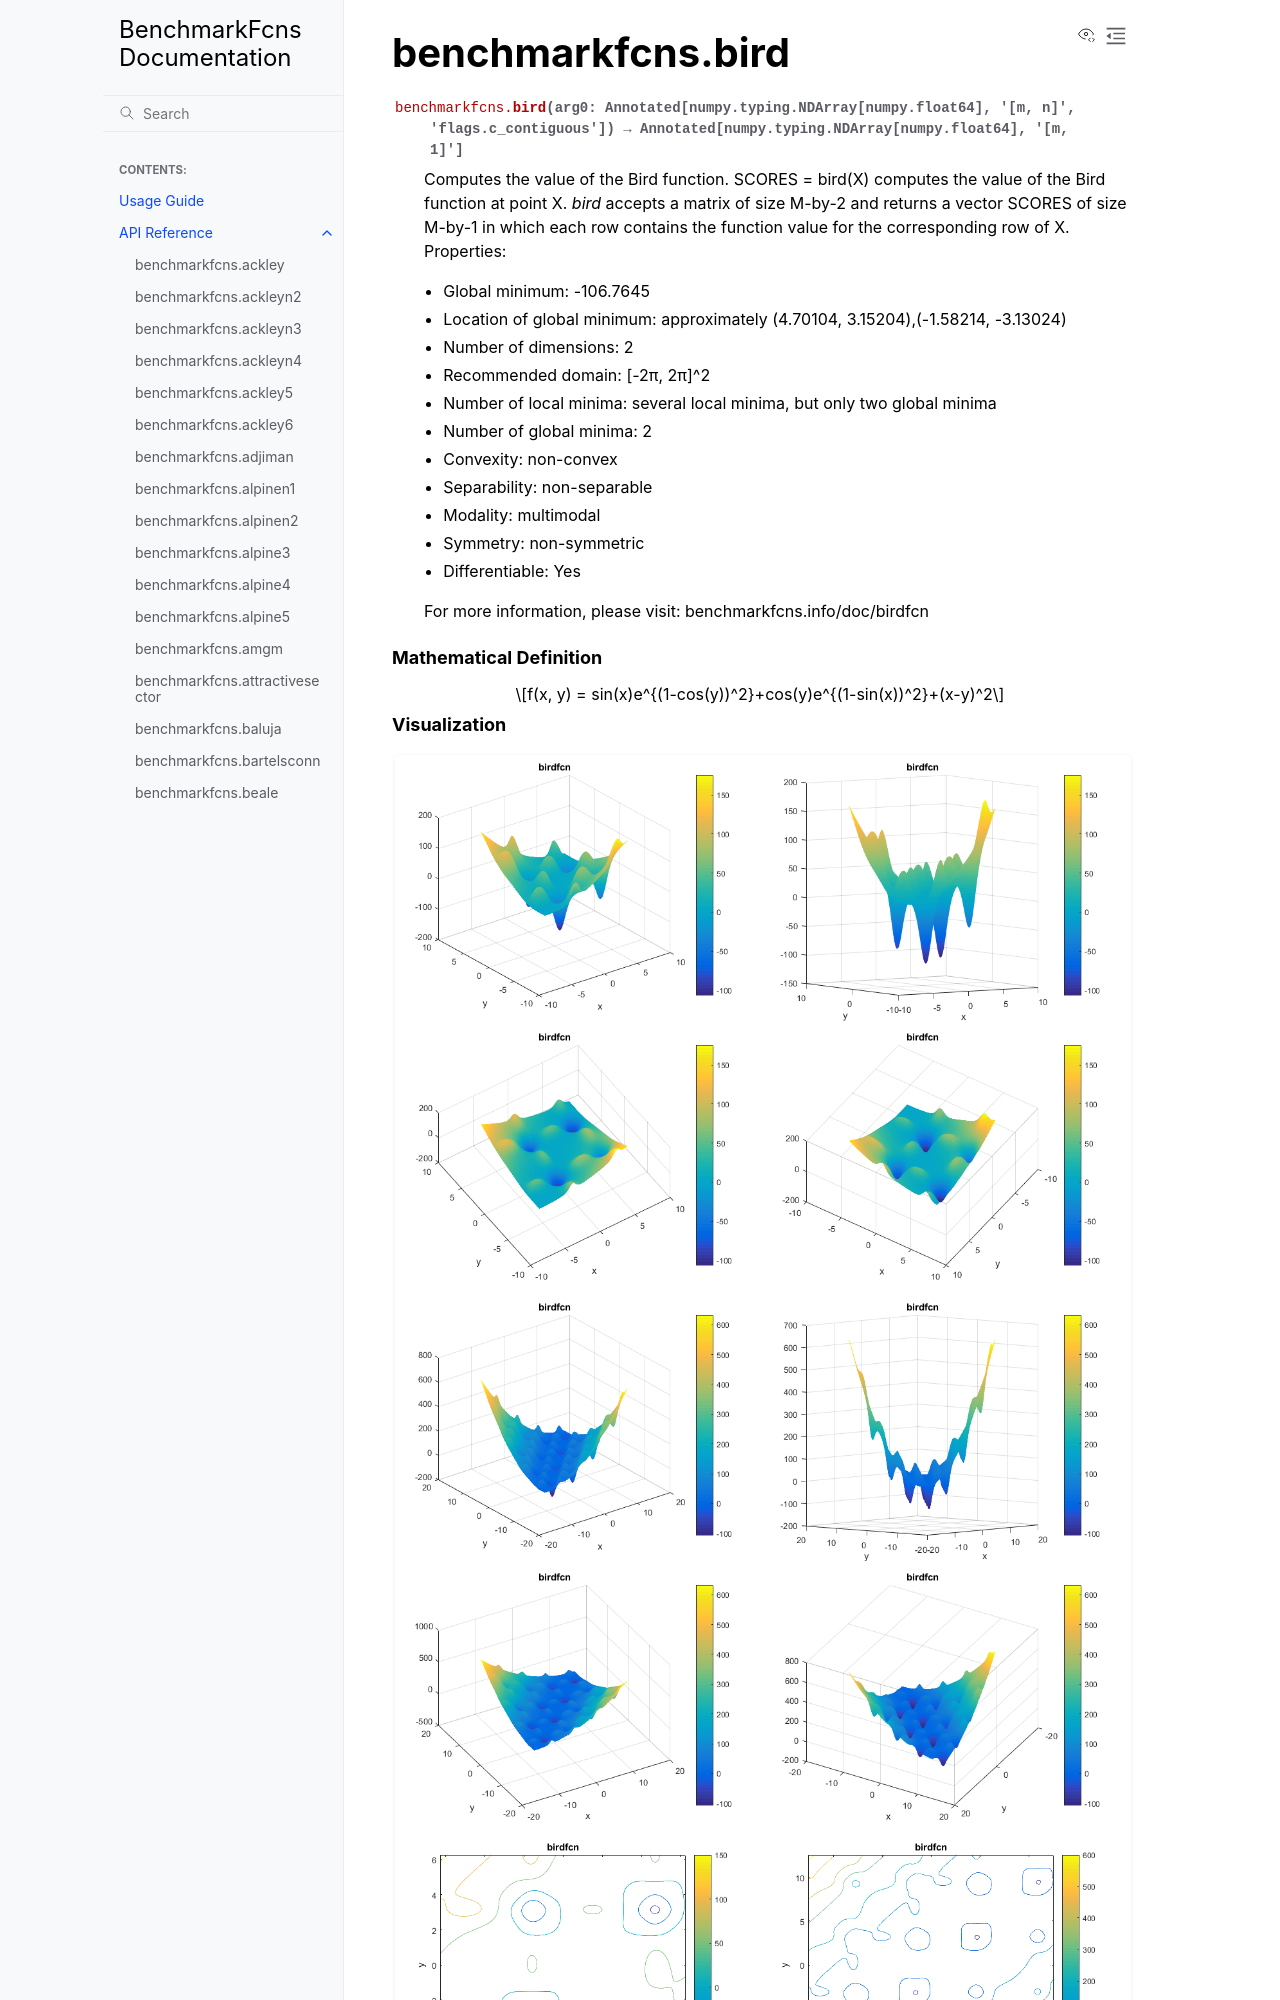

repository: mazhar-ansari-ardeh/BenchmarkFcns · page: generated/benchmarkfcns.bird.html · generator: sphinx

benchmarkfcns.bird
==================

.. currentmodule:: benchmarkfcns

.. autofunction:: bird

.. raw:: html

   <div style="clear: both"></div>



.. rubric:: Mathematical Definition

.. math::

   f(x, y) = sin(x)e^{(1-cos(y))^2}+cos(y)e^{(1-sin(x))^2}+(x-y)^2
